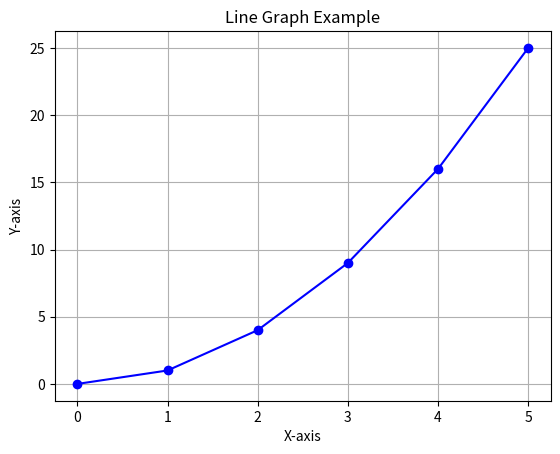

Write Python code to recreate this figure.
import matplotlib.pyplot as plt

# Sample data
x = [0, 1, 2, 3, 4, 5]
y = [0, 1, 4, 9, 16, 25]

# Create line graph
plt.plot(x, y, marker='o', linestyle='-', color='blue')

# Add title and labels
plt.title("Line Graph Example")
plt.xlabel("X-axis")
plt.ylabel("Y-axis")

# Display grid
plt.grid(True)

# Show graph
plt.show()
